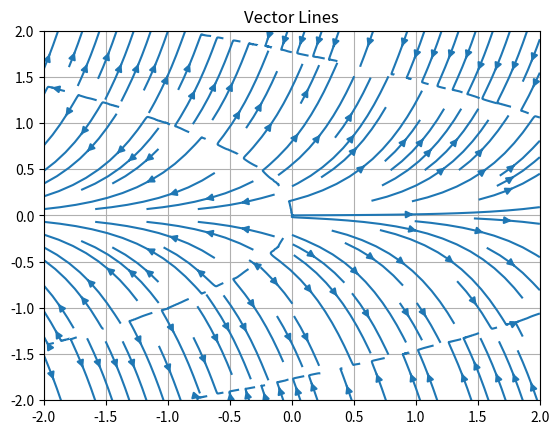
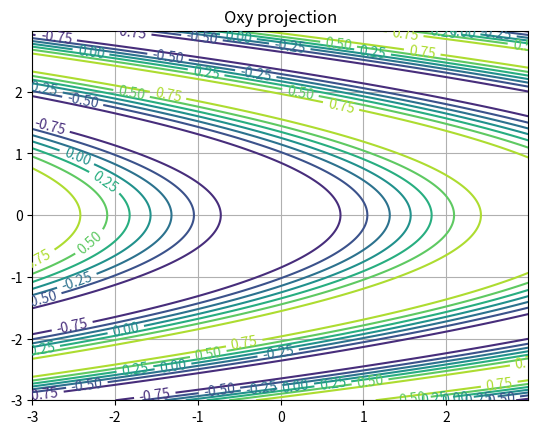
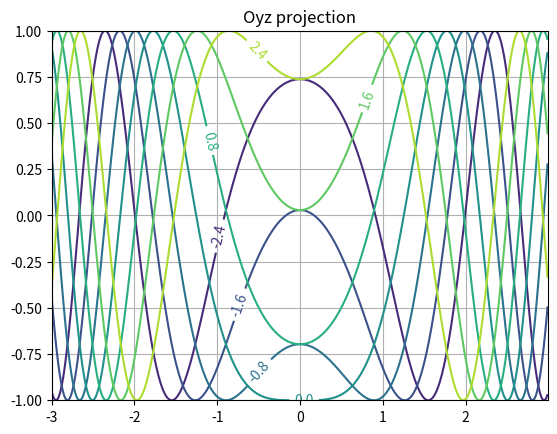
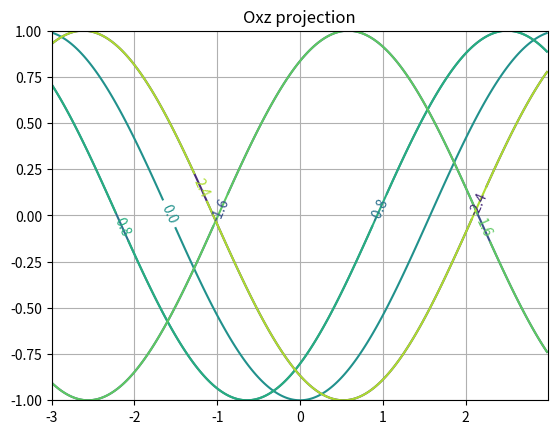

The matplotlib source for these figures, in order:
import numpy as np
import matplotlib.pyplot as plt

#Пункт 3. Векторные линии поля.
x,y = np.meshgrid(np.linspace(-2,2,25),np.linspace(-2,2,25))
devx = np.sin(x + y**2)
devy = 2 * y * np.sin(x + y**2)
plt.streamplot(x,y,devx,devy, density=1)
plt.title('Vector Lines')
plt.grid()
plt.show()

#Пункт 5. Линии уровня потенциала.
x,y = np.meshgrid(np.arange(-3,3,0.01),np.arange(-3,3,0.01))
u = -1 * np.cos(x + y**2)
fig, ax = plt.subplots()
CS = ax.contour(x,y,u)
ax.clabel(CS, inline=True, fontsize=10)
ax.set_title('Oxy projection')
plt.grid()
plt.show()

x,y = np.meshgrid(np.arange(-3,3,0.01),np.arange(-3,3,0.01))
u = -1 * np.cos(x + y**2)
fig, ax = plt.subplots()
CS = ax.contour(y,u,x)
ax.clabel(CS, inline=True, fontsize=10)
ax.set_title('Oyz projection')
plt.grid()
plt.show()

x,y = np.meshgrid(np.arange(-3,3,0.01),np.arange(-3,3,0.01))
u = -1 * np.cos(x + y**2)
fig, ax = plt.subplots()
CS = ax.contour(x,u,y)
ax.clabel(CS, inline=True, fontsize=10)
ax.set_title('Oxz projection')
plt.grid()
plt.show()